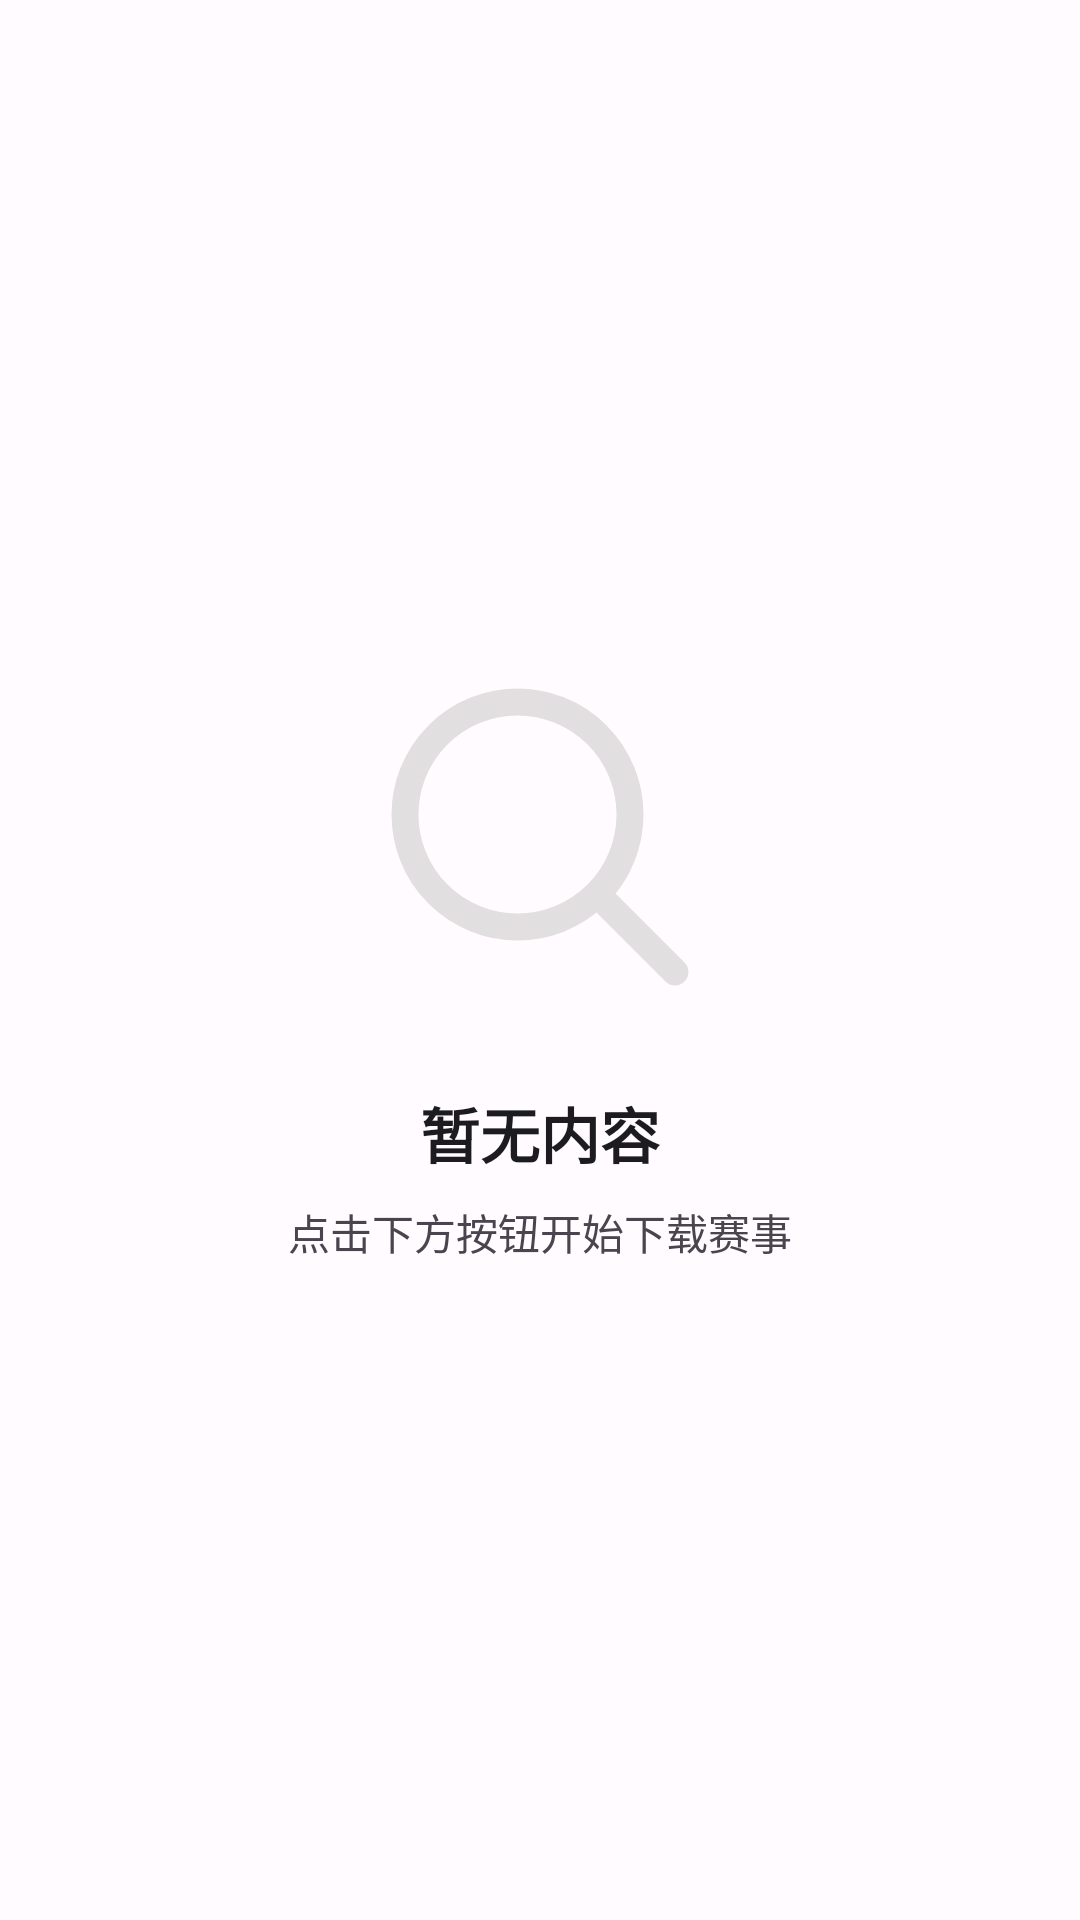

Android layout source for this screen:
<!-- AndroidManifest.xml: application theme Theme.MTGODecklistManager -->
<!-- res/layout/layout_empty_state.xml -->
<?xml version="1.0" encoding="utf-8"?>
<LinearLayout xmlns:android="http://schemas.android.com/apk/res/android"
    xmlns:app="http://schemas.android.com/apk/res-auto"
    android:layout_width="match_parent"
    android:layout_height="match_parent"
    android:orientation="vertical"
    android:gravity="center"
    android:padding="32dp">

    
    <ImageView
        android:id="@+id/emptyStateIcon"
        android:layout_width="120dp"
        android:layout_height="120dp"
        android:src="@drawable/ic_search"
        android:alpha="0.3"
        android:tint="@color/text_hint"
        android:contentDescription="空状态图标" />

    
    <com.google.android.material.textview.MaterialTextView
        android:id="@+id/emptyStateTitle"
        android:layout_width="wrap_content"
        android:layout_height="wrap_content"
        android:layout_marginTop="24dp"
        android:text="暂无内容"
        android:textSize="20sp"
        android:textStyle="bold"
        android:textColor="@color/text_primary"
        android:gravity="center" />

    
    <com.google.android.material.textview.MaterialTextView
        android:id="@+id/emptyStateMessage"
        android:layout_width="wrap_content"
        android:layout_height="wrap_content"
        android:layout_marginTop="8dp"
        android:text="点击下方按钮开始下载赛事"
        android:textSize="14sp"
        android:textColor="@color/text_secondary"
        android:gravity="center"
        android:lineSpacingExtra="4dp" />

    
    <com.google.android.material.button.MaterialButton
        android:id="@+id/emptyStateButton"
        android:layout_width="wrap_content"
        android:layout_height="wrap_content"
        android:layout_marginTop="24dp"
        android:text="开始下载"
        android:visibility="gone"
        style="@style/Widget.Material3.Button.TonalButton" />

</LinearLayout>
<!-- resources referenced by this layout -->
<resources>
  <color name="text_hint">#9E9E9E</color>
  <color name="text_primary">#1C1B1F</color>
  <color name="text_secondary">#49454F</color>
  <!-- drawable ic_search (drawable) -->
  <?xml version="1.0" encoding="utf-8"?>
  <vector xmlns:android="http://schemas.android.com/apk/res/android" android:width="24dp" android:height="24dp" android:viewportWidth="24" android:viewportHeight="24">
      <path android:pathData="M16.5,16.5L21,21 M18,10.5A7.5,7.5 0,1 1,3,10.5A7.5,7.5 0,1 1,18,10.5" android:fillColor="@android:color/transparent" android:strokeColor="?attr/colorOnSurface" android:strokeWidth="1.8" android:strokeLineCap="round" android:strokeLineJoin="round"/>
  </vector>
  <style name="Theme.MTGODecklistManager" parent="Base.Theme.MTGODecklistManager" />
  <style name="Base.Theme.MTGODecklistManager" parent="Theme.Material3.DayNight.NoActionBar">
          
          <item name="colorPrimary">@color/md_primary</item>
          <item name="colorOnPrimary">@color/md_on_primary</item>
          <item name="colorPrimaryContainer">@color/md_primary_container</item>
          <item name="colorOnPrimaryContainer">@color/md_on_primary_container</item>
  
          
          <item name="colorSecondary">@color/md_secondary</item>
          <item name="colorOnSecondary">@color/md_on_secondary</item>
          <item name="colorSecondaryContainer">@color/md_secondary_container</item>
          <item name="colorOnSecondaryContainer">@color/md_on_secondary_container</item>
  
          
          <item name="colorTertiary">@color/md_tertiary</item>
          <item name="colorOnTertiary">@color/md_on_tertiary</item>
  
          
          <item name="colorError">@color/md_error</item>
          <item name="colorOnError">@color/md_on_error</item>
          <item name="colorErrorContainer">@color/md_error_container</item>
          <item name="colorOnErrorContainer">@color/md_on_error_container</item>
  
          
          <item name="android:colorBackground">@color/md_background</item>
          <item name="colorOnBackground">@color/md_on_background</item>
          <item name="colorSurface">@color/md_surface</item>
          <item name="colorOnSurface">@color/md_on_surface</item>
          <item name="colorSurfaceVariant">@color/md_surface_variant</item>
          <item name="colorOnSurfaceVariant">@color/md_on_surface_variant</item>
  
          
          <item name="android:statusBarColor">@color/md_primary</item>
          <item name="android:windowLightStatusBar" tools:targetApi="m">true</item>
  
          
          <item name="colorControlHighlight">?attr/colorPrimary</item>
          <item name="android:colorControlHighlight">?attr/colorPrimary</item>
      </style>
  <color name="md_primary">#6750A4</color>
  <color name="md_on_primary">#FFFFFF</color>
  <color name="md_primary_container">#EADDFF</color>
  <color name="md_on_primary_container">#21005D</color>
  <color name="md_secondary">#625B71</color>
  <color name="md_on_secondary">#FFFFFF</color>
  <color name="md_secondary_container">#E8DEF8</color>
  <color name="md_on_secondary_container">#1D192B</color>
  <color name="md_tertiary">#7D5260</color>
  <color name="md_on_tertiary">#FFFFFF</color>
  <color name="md_error">#BA1A1A</color>
  <color name="md_on_error">#FFFFFF</color>
  <color name="md_error_container">#FFDAD6</color>
  <color name="md_on_error_container">#410002</color>
  <color name="md_background">#FFFBFE</color>
  <color name="md_on_background">#1C1B1F</color>
  <color name="md_surface">#FFFBFE</color>
  <color name="md_on_surface">#1C1B1F</color>
  <color name="md_surface_variant">#E7E0EC</color>
  <color name="md_on_surface_variant">#49454F</color>
</resources>
